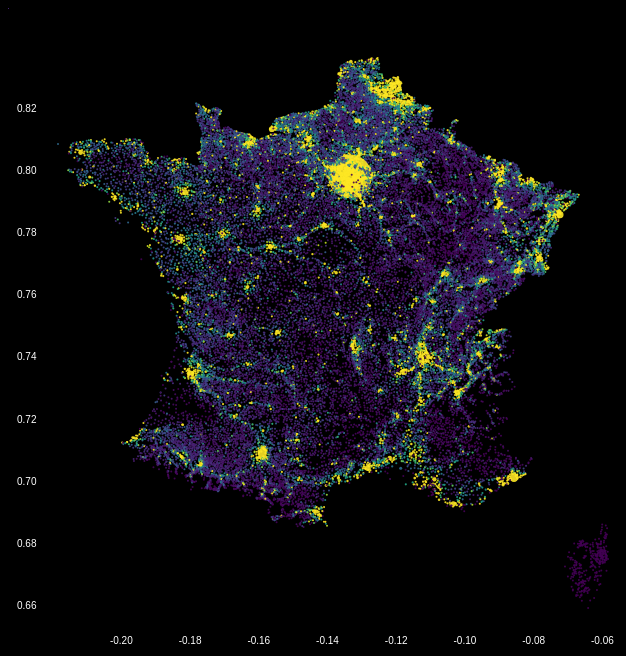
D3 v4 page, settled after 480 driven frames (8 s of simulated time); the page loaded 1 data file(s).


// ── assets/js/hello-france.js
//alert("Hello, France!")
upt_cht();

function upt_cht(var_bin='True') {

  console.log(var_bin);

  if (var_bin == 'True') {
      //Get and draw data
      init();

      d3.tsv("/assets/files/france.tsv")
        .row( (d, i) => {
          return {
            postalCode: +d["Postal Code"],
            inseeCode: +d.inseecode,
            place: d.place,
            longitude: +d.x,
            latitude: +d.y,
            population: +d.population,
            density: +d.density
          };
        }
      )
        .get( (error, rows) => {
          console.log("Loaded " + rows.length + " rows");
          if (rows.length > 0){
             console.log("First row: ", rows[0])
             console.log("Last row " , rows[rows.length - 1])
          }
          dataset = rows;

          //Scale coordinates
          var x = d3.scaleLinear()
            .domain(d3.extent(rows, (row) => row.longitude))
            .range([50,600]);
          var y = d3.scaleLinear()
            .domain(d3.extent(rows, (row) => row.latitude))
            .range([600,50]);

          //Scale axis
          var xAxis = svg.append("g")
            .attr("transform", "translate(0," + 620 + ")")
            .attr("class", "xaxis")
            .call(d3.axisBottom(x));
          var yAxis = svg.append("g")
            .attr("transform", "translate(0,0)")
            .attr("class", "yaxis")
            .call(d3.axisRight(y));
          //Draw function
          function draw_tooltip() {

            svg.selectAll("circle")
                .data(dataset)
                .enter()
                .append("circle")
                  .attr("r", (d) => rscale(d.population))
                  .attr("cx", (d) => x(d.longitude))
                  .attr("cy", (d) => y(d.latitude))
                  .attr("class", "circles")
                  .attr("opacity", .9)
                  .attr("fill", (d) => colorScale(d.density))
                .on("mouseover", function(d) {    
                  div.transition()    
                    .duration(20)    
                    .style("opacity", .9);    
                  div .html("<b>Town : </b>" + d.place + "<br/>" + "<b>Postal Code : </b>" + d.postalCode)  
                    .style("left", (d3.event.pageX) + "px")   
                    .style("top", (d3.event.pageY) + "px");  
                  })          
                .on("mouseout", function(d) {   
                  div.transition()    
                    .duration(500)    
                    .style("opacity", 0) })

          }
          //Draw function
          draw_tooltip();
        }
      );
    }

  else {

      init();

        //Get and draw data
      d3.tsv("/assets/files/france.tsv")
        .row( (d, i) => {
          return {
            postalCode: +d["Postal Code"],
            inseeCode: +d.inseecode,
            place: d.place,
            longitude: +d.x,
            latitude: +d.y,
            population: +d.population,
            density: +d.density
          };
        }
      )
        .get( (error, rows) => {
          console.log("Loaded " + rows.length + " rows");
          if (rows.length > 0){
             console.log("First row: ", rows[0])
             console.log("Last row " , rows[rows.length - 1])
          }
          var dataset = rows;

          //Scale coordinates
          var x = d3.scaleLinear()
            .domain(d3.extent(rows, (row) => row.longitude))
            .range([50,600]);
          var y = d3.scaleLinear()
            .domain(d3.extent(rows, (row) => row.latitude))
            .range([600,50]);

          //Scale axis
          var xAxis = svg.append("g")
            .attr("transform", "translate(0," + 620 + ")")
            .attr("class", "xaxis")
            .call(d3.axisBottom(x));
          var yAxis = svg.append("g")
            .attr("transform", "translate(10,0)")
            .attr("class", "yaxis")
            .call(d3.axisRight(y));

          function draw_zoom() {
            //Clip to zoom
            clip = svg.append("defs").append("SVG:clipPath")
              .attr("id", "clip")
              .append("SVG:rect")
              .attr("width", 620 )
              .attr("height", 620 )
              .attr("x", 0)
              .attr("y", 0);

            //Plot all circles
            scatter.selectAll("circle")
              .data(dataset)
              .enter()
              .append("circle")
                .attr("r", (d) => rscale(d.population))
                .attr("cx", (d) => x(d.longitude))
                .attr("cy", (d) => y(d.latitude))
                .attr("class", "circles")
                .attr("opacity", .9)
                .attr("fill", (d) => colorScale(d.density))

              // Zoom and rescale
            zoom = d3.zoom()
              .scaleExtent([.5, 20])  // This control how much you can unzoom (x0.5) and zoom (x20)
              .extent([[0, 0], [620, 620]])
              .on("zoom", updateChart);

            svg.append("rect")
              .attr("width", w)
              .attr("height", h)
              .style("fill", "none")
              .style("pointer-events", "all")
              .attr('transform', 'translate(' + margin.left + ',' + margin.top + ')')
              .call(zoom);

        }

        function updateChart() {

          //Recover the new scale
          var newX = d3.event.transform.rescaleX(x);
          var newY = d3.event.transform.rescaleY(y);

          //Update axes with these new boundaries
          xAxis.call(d3.axisBottom(newX))
          yAxis.call(d3.axisLeft(newY))

          //Update circle position
          scatter
            .selectAll("circle")
            .attr('cx', function(d) {return newX(d.longitude)})
            .attr('cy', function(d) {return newY(d.latitude)});
          }
          //Draw function
          draw_zoom();
        }
      );
  }
}

function init() {
  d3.selectAll("svg").remove()

  w = 700;
  h = 700;

  //Datasets
  dataset = [];
  margin = {top: 0, right: 0, bottom: 0, left: 0};

  svg = d3.select("body")
            .append("svg")
              .attr("width", w + margin.left + margin.right)
              .attr("height", h + margin.top + margin.bottom);

  // Define the div for the tooltip
  div = d3.select("body").append("div") 
    .attr("class", "tooltip")       
    .style("opacity", 0);

  scatter = svg.append('g')
        .attr("clip-path", "url(#clip)")

  //For the size of the circle
  rscale = d3.scaleLinear()
    .domain([0,3000000])
    .range([1,30])

  //Color of the circles (choice)
  colorScale = d3.scaleSequential(d3.interpolateViridis)
    .domain([0, 200]);

}

//This function is called by the buttons on top of the plot
function changeColor(color){
  color = color;
  d3.selectAll("circle")
    .transition()
    .duration(2000)
    .style("fill", color)
}

### data: assets/files/france.tsv
Postal Code	x	y	inseecode	place	population	density
1400	-0.1097	0.7467	1001	L'Abergement-Clémenciat	579	36
1640	-0.104	0.7434	1002	L'Abergement-de-Varey	159	17
1090	-0.1113	0.7457	1003	Amareins	0	0
1500	-0.105	0.7426	1004	Ambérieu-en-Bugey	10455	425
1330	-0.1103	0.7441	1005	Ambérieux-en-Dombes	1156	73
1300	-0.1023	0.7388	1006	Ambléon	76	13
1500	-0.1049	0.7435	1007	Ambronay	1996	59
1500	-0.1052	0.7424	1008	Ambutrix	595	114
1300	-0.1016	0.7396	1009	Andert-et-Condon	262	38
1350	-0.09949	0.7414	1010	Anglefort	687	23
1100	-0.1007	0.7467	1011	Apremont	341	23
1110	-0.103	0.7433	1012	Aranc	291	13
1230	-0.1034	0.7416	1013	Arandas	128	9
1100	-0.1003	0.7482	1014	Arbent	3369	143
1300	-0.1018	0.7384	1015	Arbignieu	387	30
1190	-0.1085	0.7521	1016	Arbigny	314	18
1230	-0.1034	0.7421	1017	Argis	405	52
1510	-0.1023	0.7406	1019	Armix	14	2
1480	-0.1113	0.744	1021	Ars-sur-Formans	851	155
1510	-0.1009	0.7407	1022	Artemare	961	256
1570	-0.1096	0.7508	1023	Asniéres-sur-Saéne	68	15
1340	-0.1065	0.7487	1024	Attignat	1776	95
1380	-0.109	0.7496	1025	Bégé-la-Ville	1959	49
1380	-0.1092	0.7493	1026	Bégé-le-Chétel	751	853
1360	-0.1082	0.741	1027	Balan	1668	92
1990	-0.11	0.7462	1028	Baneins	377	42
1270	-0.105	0.7505	1029	Beaupont	422	30
1810	-0.1012	0.7475	1031	Bellignat	3233	413
1360	-0.1079	0.7415	1032	Béligneux	2319	174
1200	-0.09904	0.7446	1033	Bellegarde-sur-Valserine	11153	731
1300	-0.1013	0.739	1034	Belley	7807	348
1130	-0.09936	0.7473	1035	Belleydoux	232	13
1470	-0.1036	0.7404	1037	Bénonces	249	16
1370	-0.105	0.7494	1038	Bény	587	32
1350	-0.1004	0.7401	1039	Béon	348	34
1340	-0.1077	0.7503	1040	Béréziat	308	28
1500	-0.1048	0.7423	1041	Bettant	703	209
1290	-0.1104	0.748	1042	Bey	195	70
1700	-0.1094	0.7411	1043	Beynost	3141	295
1200	-0.09951	0.7441	1044	Billiat	396	29
1330	-0.1088	0.7431	1045	Birieux	125	8
1290	-0.1094	0.7478	1046	Biziat	574	50
1150	-0.1064	0.741	1047	Blyes	535	57
1250	-0.1039	0.7463	1048	Bohas	0	0
1120	-0.109	0.7413	1049	La Boisse	2419	257
1190	-0.1083	0.7506	1050	Boissey	206	23
1450	-0.1028	0.7468	1051	Bolozon	93	19
1330	-0.109	0.7443	1052	Bouligneux	274	11
1000	-0.106	0.7471	1053	Bourg-en-Bresse	40972	1717
1800	-0.1073	0.7417	1054	Bourg-Saint-Christophe	716	80
1100	-0.1009	0.748	1055	Bouvent	0	0
1640	-0.1034	0.7439	1056	Boyeux-Saint-Jéréme	241	14
1190	-0.1094	0.7511	1057	Boz	352	48
1300	-0.1023	0.737	1058	Brégnier-Cordon	511	46
1260	-0.1005	0.7421	1059	Brénaz	95	10
1110	-0.1017	0.7443	1060	Brénod	385	16
1360	-0.1081	0.7415	1062	Bressolles	480	62
1470	-0.1039	0.7396	1064	Briord	618	50
1310	-0.107	0.7473	1065	Buellas	1162	114
1510	-0.1025	0.7406	1066	La Burbanche	60	6
... 35,189 more rows